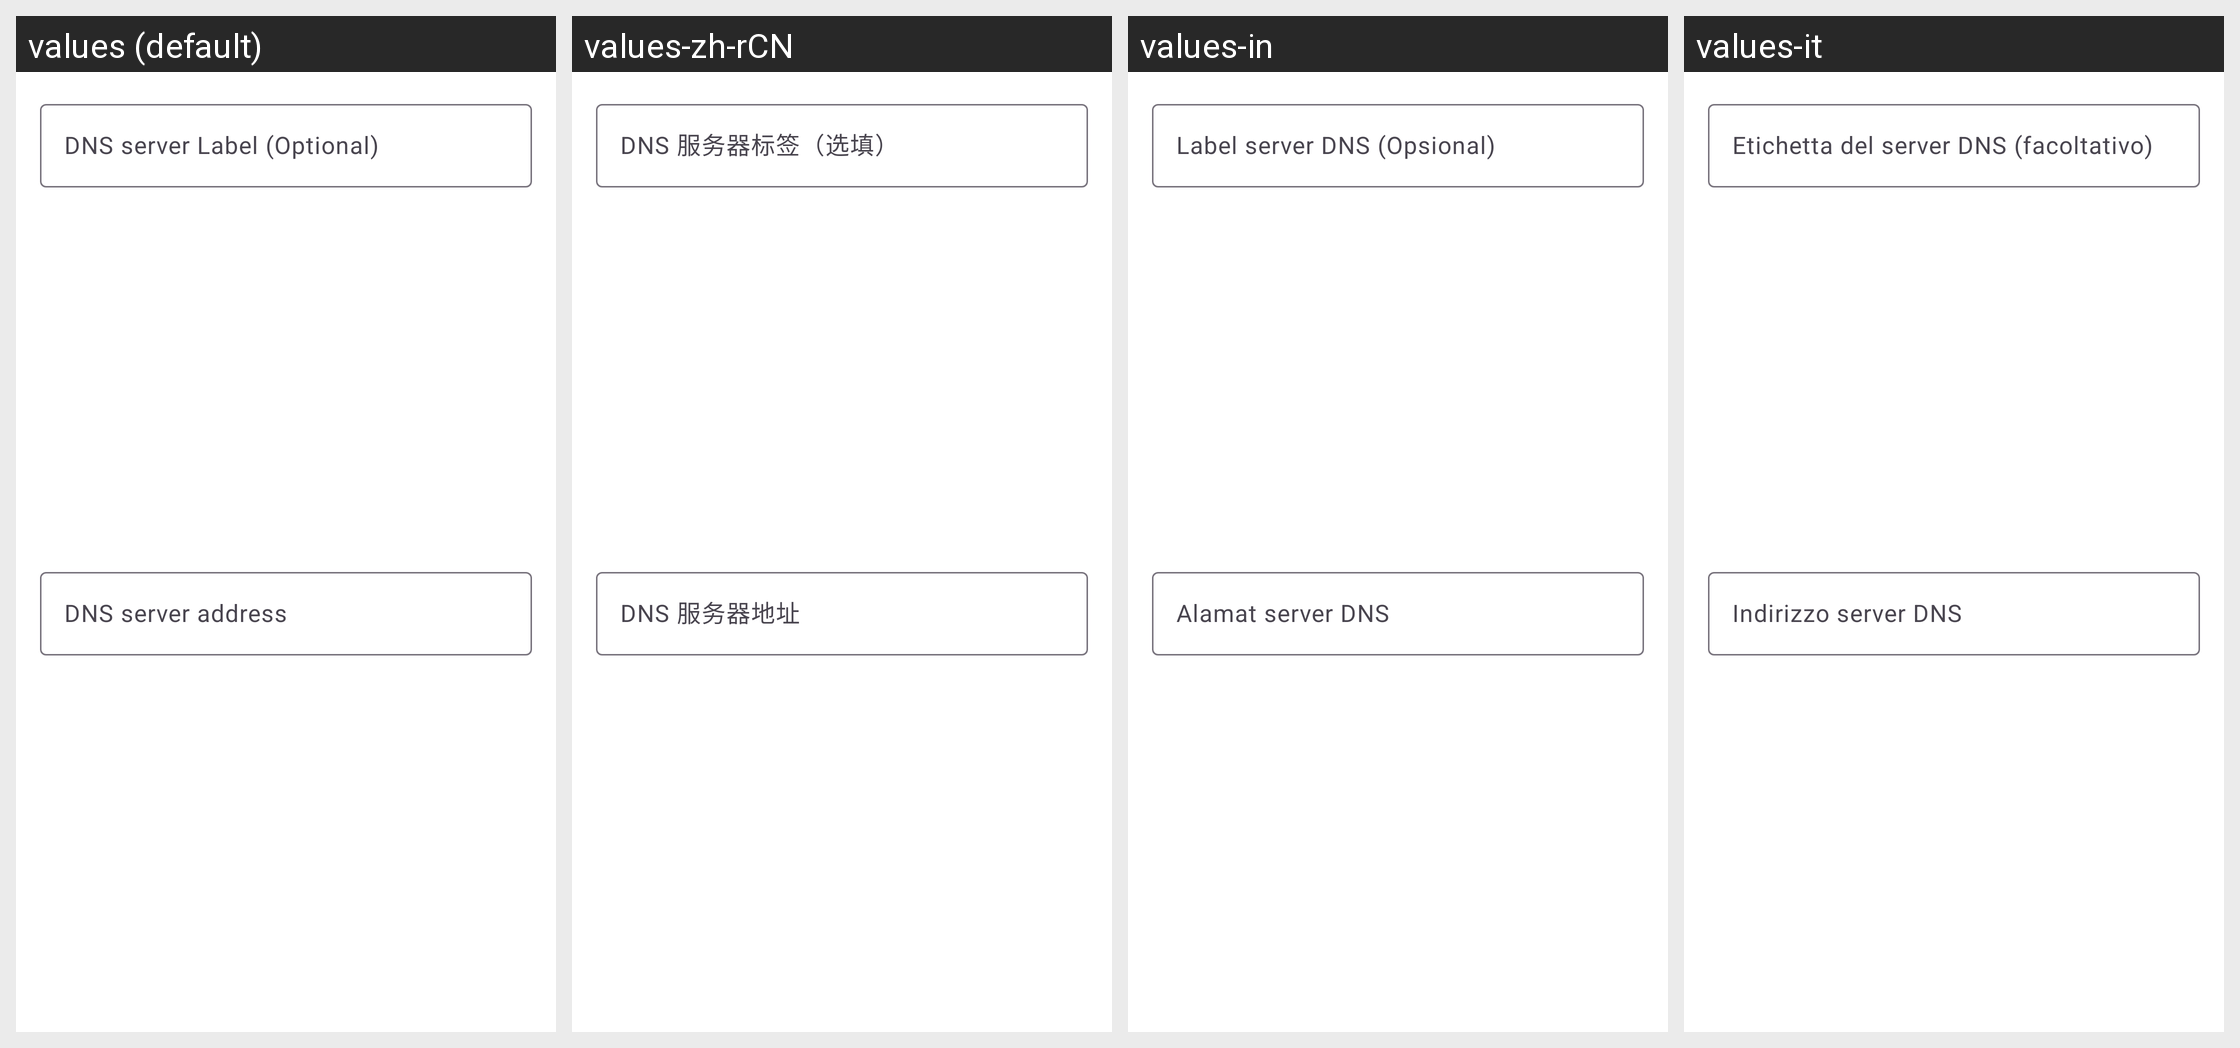

Strings drawn on this Android screen and how each of the app's shown locales translates them:
Android screen res/layout/dialog_add.xml rendered under 4 locales, left to right: values (default), values-zh-rCN, values-in, values-it. Device: Nexus 5 (rendered at 1080×1920; each locale shown at half size, 540×960, under a caption strip naming it); theme Theme.Transparent.
Other locales in the repository, not shown: values-cs, values-de, values-es, values-fr, values-hu, values-mn, values-pl, values-pt, values-pt-rBR, values-ru, values-ru-rRU, values-sr, values-ta, values-tr, values-uk, values-vi, values-zh-rTW.
Strings drawn on this screen, with the default value and each locale's value (text and hints the layout hard-codes, and strings that could not be matched under every locale, appear in the picture but are not listed):

add_edittext_label_hint
  values: DNS server Label (Optional)
  values-zh-rCN: DNS 服务器标签（选填）
  values-in: Label server DNS (Opsional)
  values-it: Etichetta del server DNS (facoltativo)

add_edittext_hint
  values: DNS server address
  values-zh-rCN: DNS 服务器地址
  values-in: Alamat server DNS
  values-it: Indirizzo server DNS
